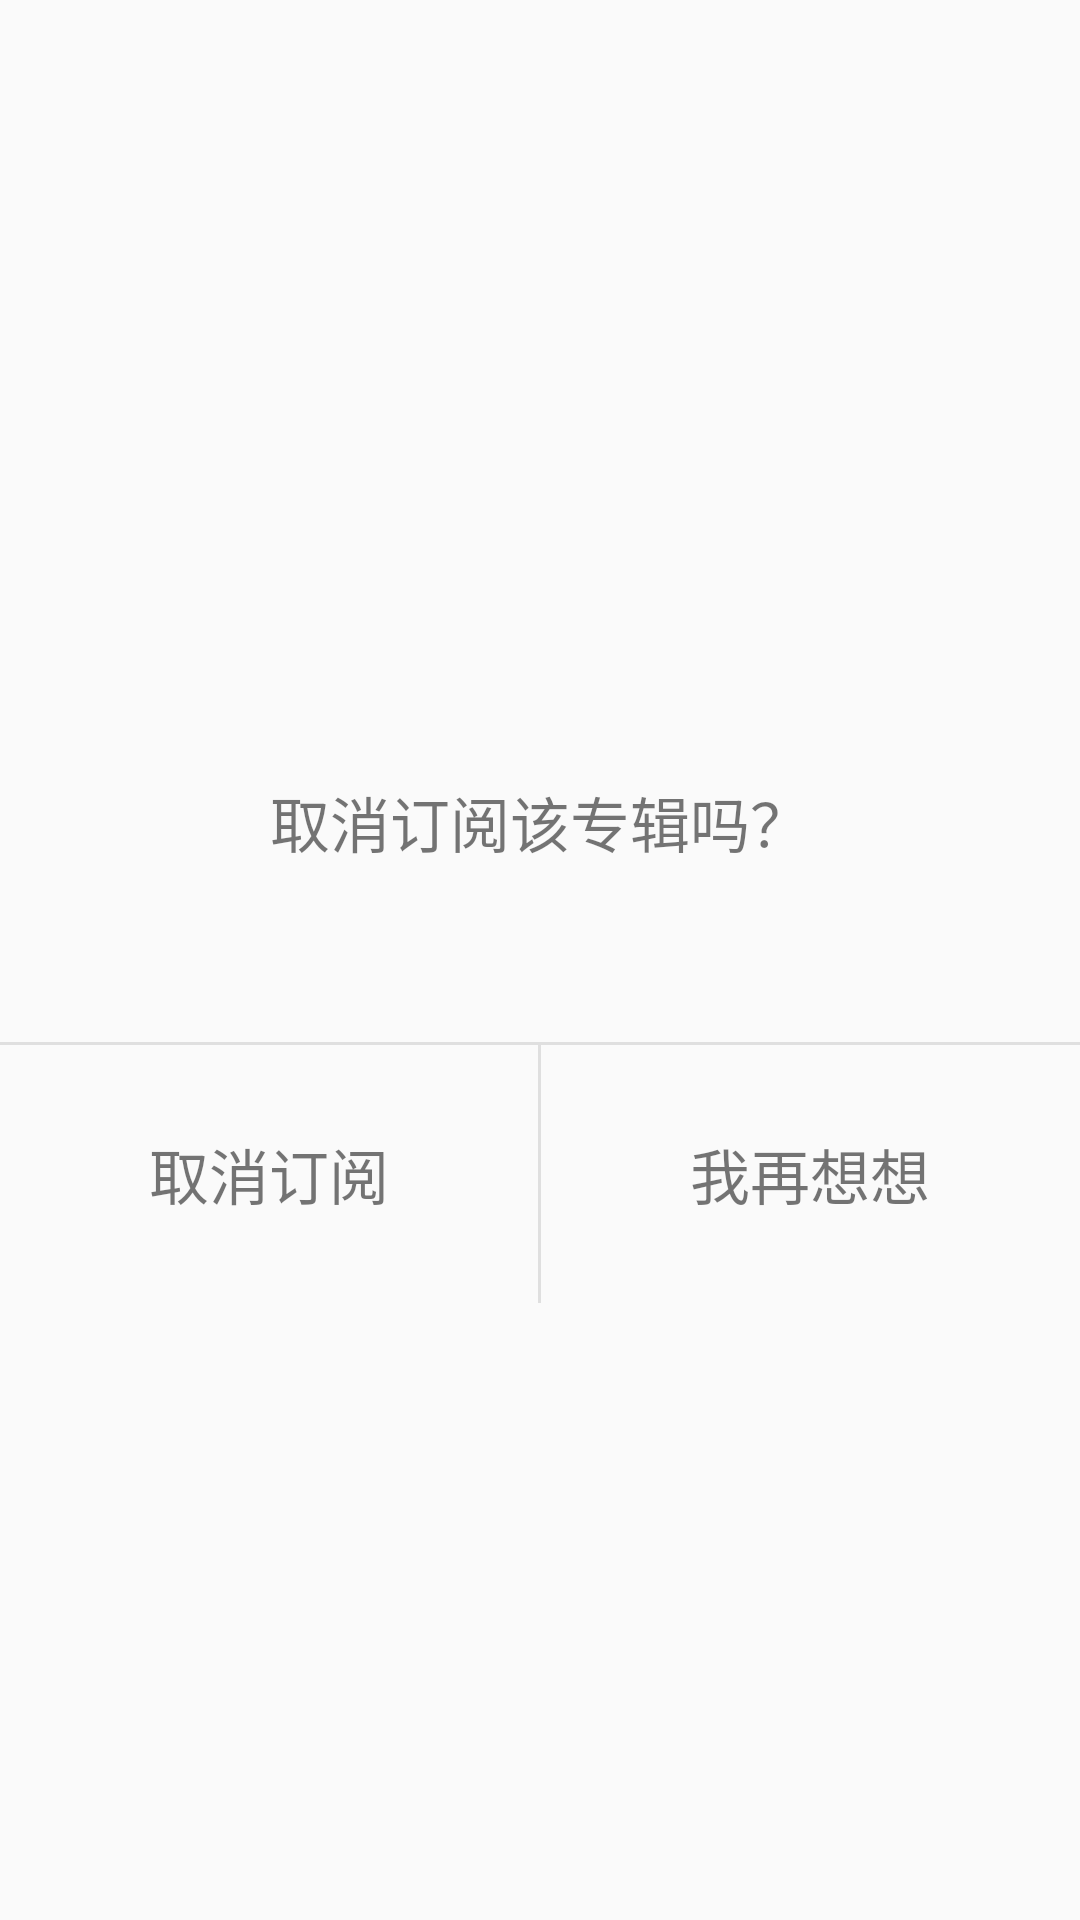

Write the Android layout XML for this screen, with the resource values it uses.
<!-- AndroidManifest.xml: application theme AppTheme -->
<!-- res/layout/dialog_confirm.xml -->
<?xml version="1.0" encoding="utf-8"?>

<RelativeLayout
    xmlns:android="http://schemas.android.com/apk/res/android"
    android:layout_width="match_parent"
    android:layout_height="match_parent">

    <RelativeLayout
        android:layout_width="467dp"
        android:layout_height="229dp"
        android:layout_centerInParent="true"
        android:background="@drawable/shape_confirm_dialog_bg">

        <TextView
            android:layout_marginTop="54dp"
            android:layout_width="wrap_content"
            android:layout_height="wrap_content"
            android:layout_centerHorizontal="true"
            android:text="取消订阅该专辑吗？"
            android:textSize="20dp"/>

        <LinearLayout
            android:id="@+id/dialog_button_dialog"
            android:layout_width="match_parent"
            android:layout_height="86dp"
            android:layout_alignParentBottom="true"
            android:orientation="horizontal">

            <TextView
                android:id="@+id/cancel_sub"
                android:layout_width="0dp"
                android:layout_weight="1"
                android:gravity="center"
                android:layout_height="match_parent"
                android:text="取消订阅"
                android:textSize="20dp"/>

            <View
                android:layout_width="1dp"
                android:background="#dfdfdf"
                android:layout_height="match_parent"/>

            <TextView
                android:id="@+id/give_up"
                android:layout_width="0dp"
                android:layout_height="match_parent"
                android:layout_alignParentBottom="true"
                android:layout_alignParentEnd="true"
                android:layout_weight="1"
                android:gravity="center"
                android:text="我再想想"
                android:textSize="20dp" />

        </LinearLayout>

        <View
            android:layout_width="match_parent"
            android:background="#dfdfdf"
            android:layout_height="1dp"
            android:layout_above="@id/dialog_button_dialog"/>




    </RelativeLayout>

</RelativeLayout>
<!-- resources referenced by this layout -->
<resources>
  <!-- drawable shape_confirm_dialog_bg (drawable) -->
  <?xml version="1.0" encoding="utf-8"?>
  
  <shape xmlns:android="http://schemas.android.com/apk/res/android"
      android:shape="rectangle">
  
      <corners android:radius="8dp"/>
      <size android:width="427dp"
          android:height="229dp"/>
  
      <solid android:color="@color/colorWhite"/>
  </shape>
  <style name="AppTheme" parent="Theme.AppCompat.Light.NoActionBar">
          
          <item name="colorPrimary">@color/colorBackgroundRed</item>
          <item name="colorPrimaryDark">@color/colorBackgroundRed</item>
          <item name="colorAccent">@color/colorBackgroundRed</item>
      </style>
  <color name="colorBackgroundRed">#FF0050</color>
</resources>
